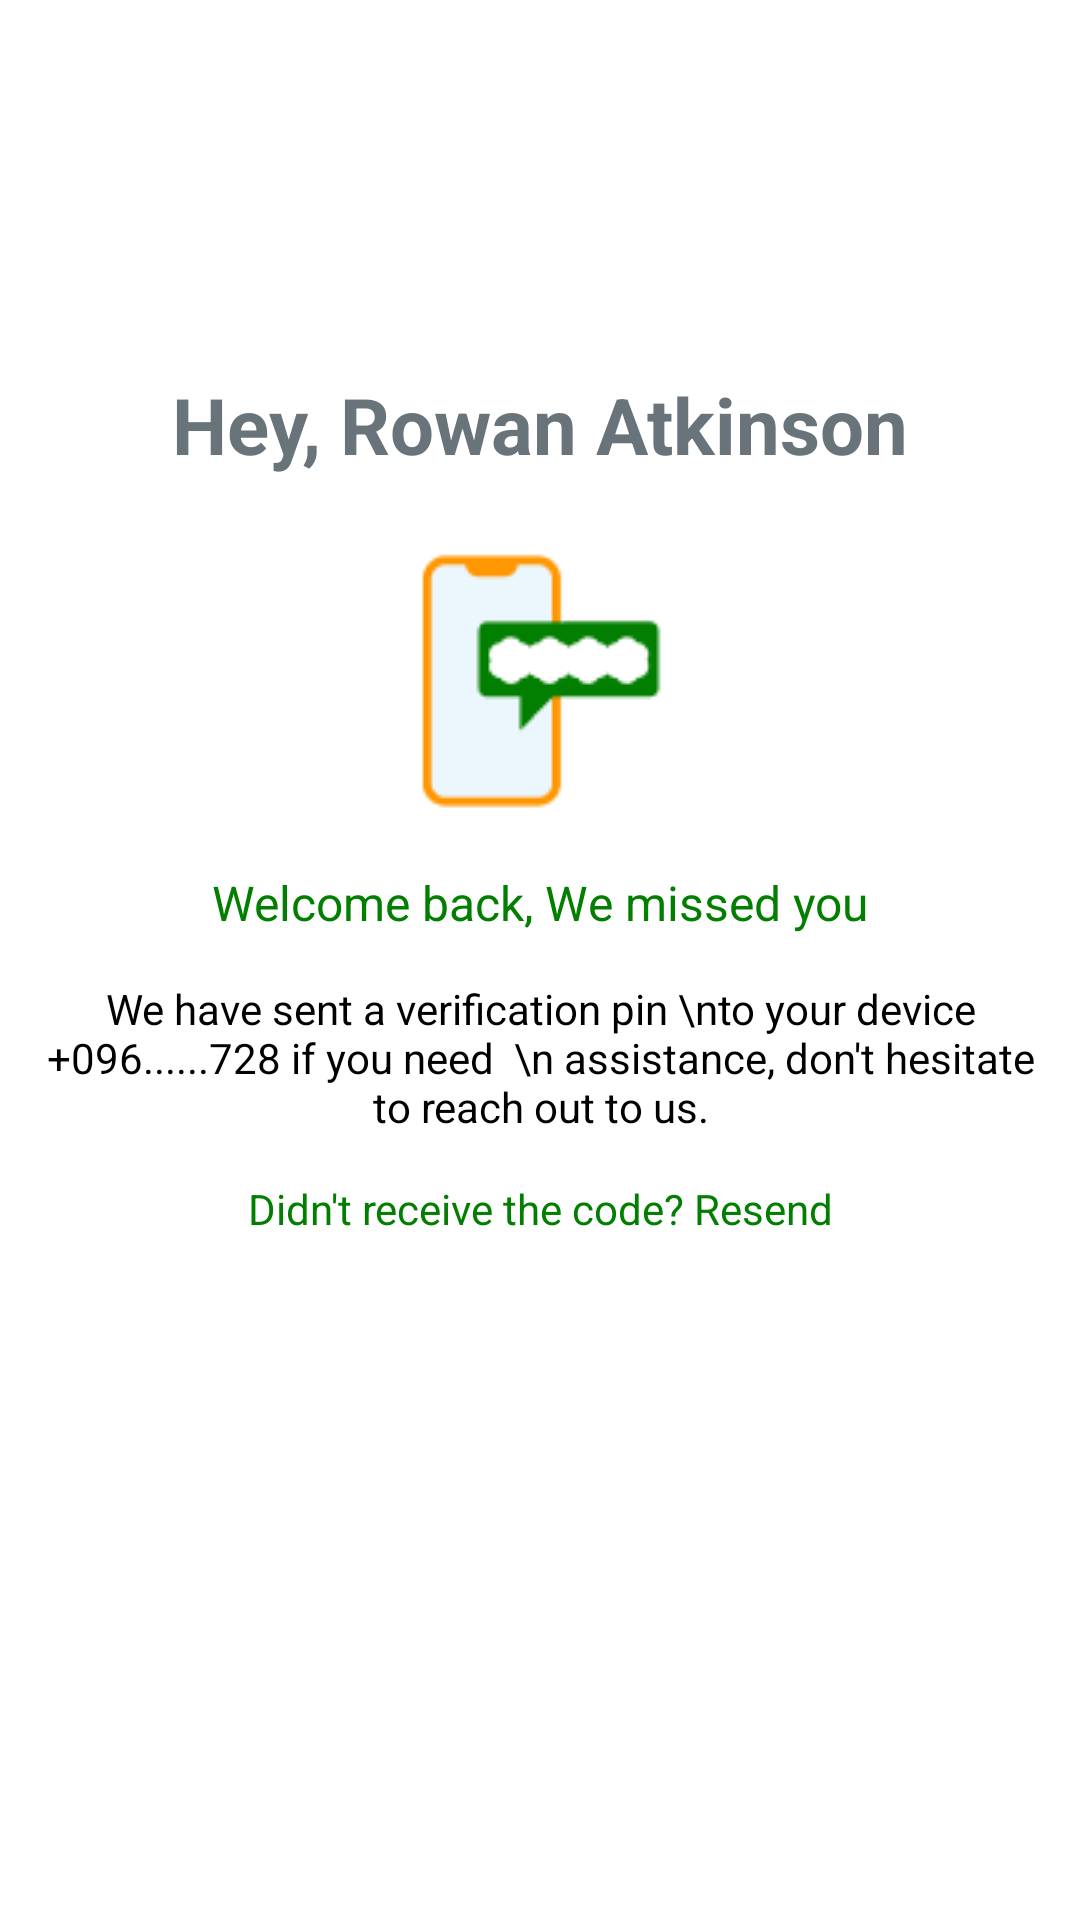

Write the Android layout XML for this screen, with the resource values it uses.
<!-- AndroidManifest.xml: application theme Theme.Alternasavings -->
<!-- res/layout/fragment_otp_login.xml -->
<?xml version="1.0" encoding="utf-8"?>
<androidx.constraintlayout.widget.ConstraintLayout xmlns:android="http://schemas.android.com/apk/res/android"
    xmlns:app="http://schemas.android.com/apk/res-auto"
    xmlns:tools="http://schemas.android.com/tools"
    android:layout_width="match_parent"
    android:layout_height="match_parent"
    tools:context=".ui.fragments.OTPLoginFragment">

    <TextView
        android:id="@+id/tv_greeting"
        android:layout_width="match_parent"
        android:layout_height="wrap_content"
        android:layout_marginStart="10dp"
        android:layout_marginTop="124dp"
        android:layout_marginEnd="10dp"
        android:gravity="center"
        android:text="Hey, Rowan Atkinson"
        android:textColor="@color/darktext"
        android:textSize="26sp"
        android:textStyle="bold"
        app:layout_constraintEnd_toEndOf="parent"
        app:layout_constraintHorizontal_bias="0.0"
        app:layout_constraintStart_toStartOf="parent"
        app:layout_constraintTop_toTopOf="parent" />

    <ImageView
        android:id="@+id/iv_otp"
        android:layout_width="match_parent"
        android:layout_height="wrap_content"
        android:layout_marginStart="10dp"
        android:layout_marginTop="20dp"
        android:layout_marginEnd="10dp"
        android:layout_marginBottom="15dp"
        android:src="@drawable/otp_verification"
        app:layout_constraintEnd_toEndOf="@+id/tv_greeting"
        app:layout_constraintStart_toStartOf="@+id/tv_greeting"
        app:layout_constraintTop_toBottomOf="@+id/tv_greeting" />

    <TextView
        android:id="@+id/tv_otp_text"
        android:layout_width="match_parent"
        android:layout_height="wrap_content"
        android:layout_marginStart="10dp"
        android:layout_marginTop="15dp"
        android:layout_marginEnd="10dp"
        android:layout_marginBottom="15dp"
        android:gravity="center"
        android:text="Welcome back, We missed you"
        android:textColor="@color/green"
        android:textSize="16sp"
        app:layout_constraintEnd_toEndOf="@+id/iv_otp"
        app:layout_constraintStart_toStartOf="@+id/iv_otp"
        app:layout_constraintTop_toBottomOf="@+id/iv_otp" />

    <TextView
        android:id="@+id/tv_otp_text2"
        android:layout_width="match_parent"
        android:layout_height="wrap_content"
        android:layout_marginStart="10dp"
        android:layout_marginTop="15dp"
        android:layout_marginEnd="10dp"
        android:gravity="center"
        android:text="We have sent a verification pin \nto your device +096......728 if you need  \n assistance, don't hesitate to reach out to us."
        android:textColor="@color/black"
        android:textSize="14sp"
        app:layout_constraintEnd_toEndOf="@+id/tv_otp_text"
        app:layout_constraintStart_toStartOf="@+id/tv_otp_text"
        app:layout_constraintTop_toBottomOf="@+id/tv_otp_text" />


    <TextView
        android:id="@+id/tv_resendcode"
        android:layout_width="match_parent"
        android:layout_height="wrap_content"
        android:layout_marginTop="15dp"
        android:gravity="center"
        android:text="Didn't receive the code? Resend"
        android:textColor="@color/green"
        android:textSize="14sp"
        app:layout_constraintEnd_toEndOf="@+id/tv_otp_text2"
        app:layout_constraintStart_toStartOf="@+id/tv_otp_text2"
        app:layout_constraintTop_toBottomOf="@+id/tv_otp_text2" />
</androidx.constraintlayout.widget.ConstraintLayout>
<!-- resources referenced by this layout -->
<resources>
  <color name="black">#FF000000</color>
  <color name="darktext">#68737A</color>
  <color name="green">#027E00</color>
  <!-- drawable otp_verification: png bitmap (drawable, 1794 bytes) -->
  <style name="Theme.Alternasavings" parent="Theme.MaterialComponents.DayNight.DarkActionBar">
          
          <item name="colorPrimary">@color/purple_500</item>
          <item name="colorPrimaryVariant">@color/purple_700</item>
          <item name="colorOnPrimary">@color/white</item>
          
          <item name="colorSecondary">@color/teal_200</item>
          <item name="colorSecondaryVariant">@color/teal_700</item>
          <item name="colorOnSecondary">@color/black</item>
          
          <item name="android:statusBarColor">?attr/colorPrimaryVariant</item>
          
      </style>
  <color name="purple_500">#F58F00</color>
  <color name="purple_700">#FF3700B3</color>
  <color name="white">#FFFFFFFF</color>
  <color name="teal_200">#FF03DAC5</color>
  <color name="teal_700">#FF018786</color>
</resources>
